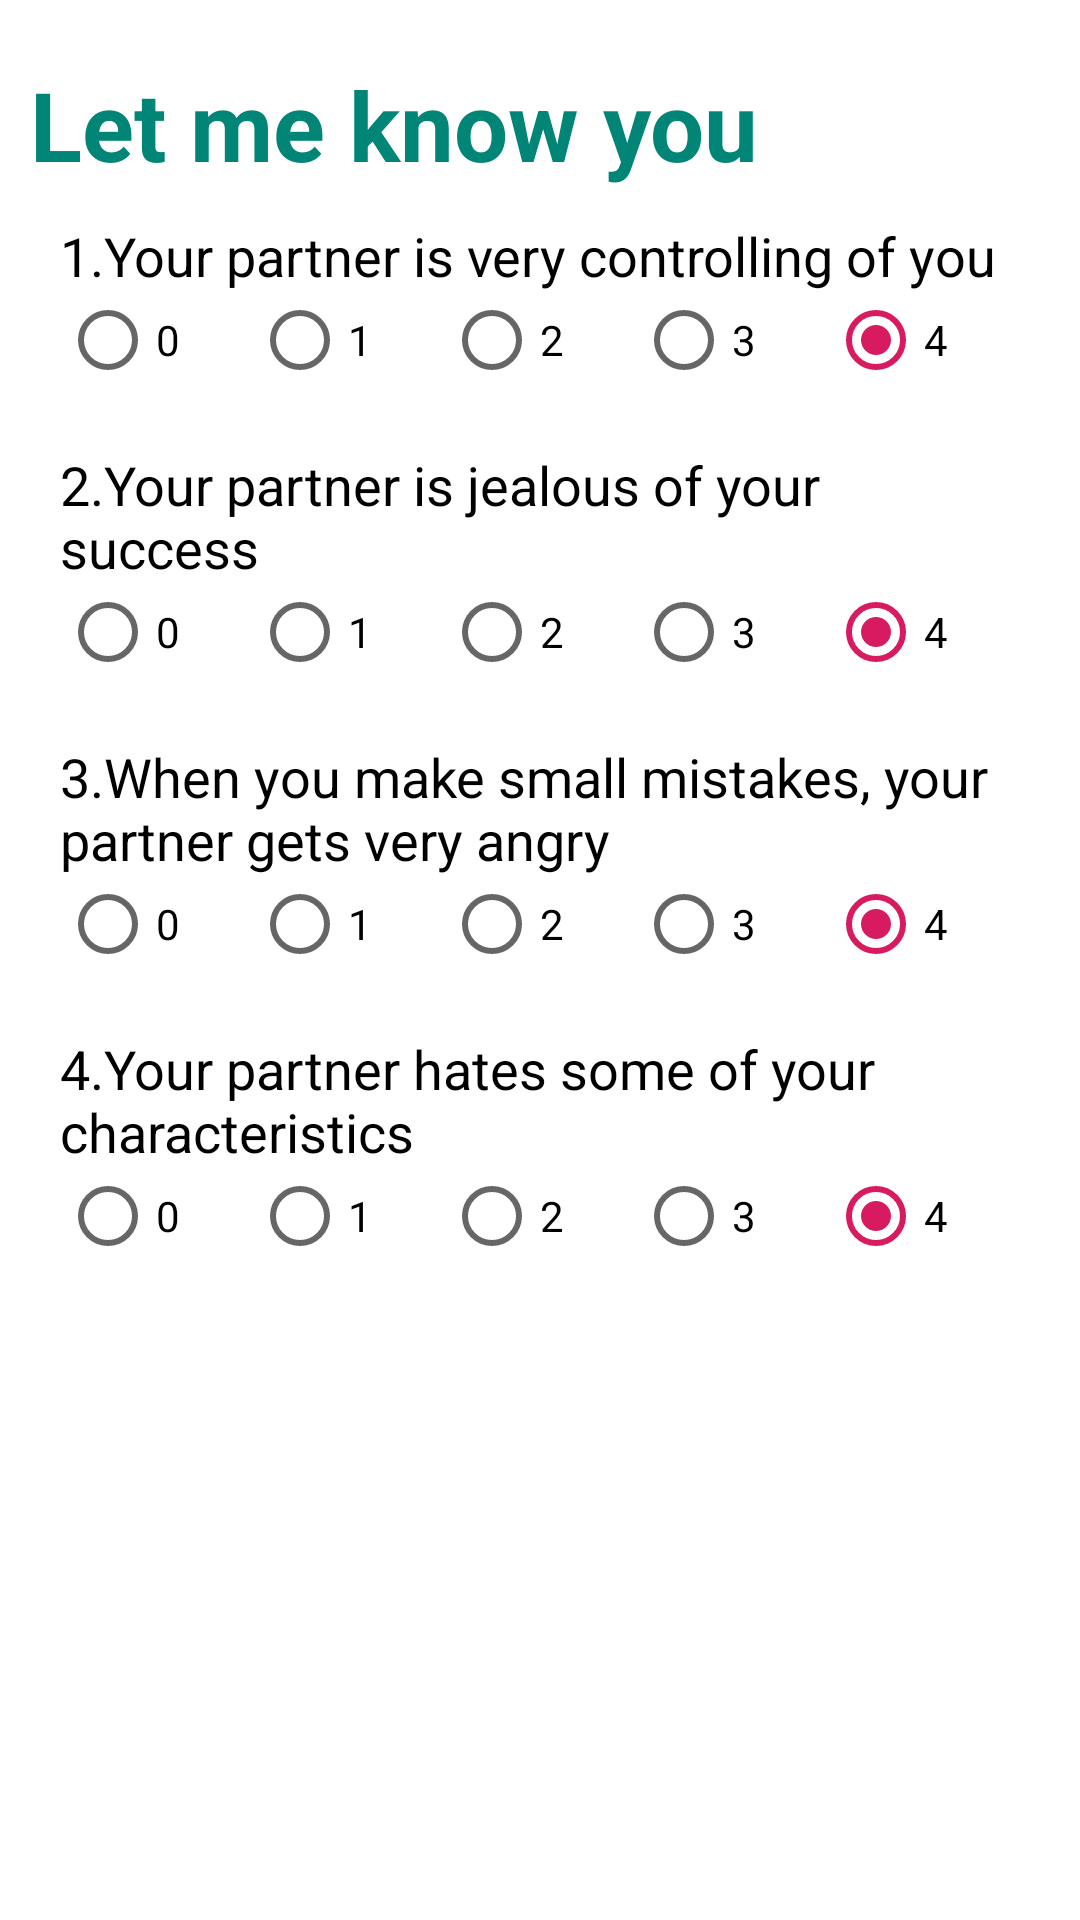

Reconstruct the res/layout file that produces this screen, plus the resources it refers to.
<!-- AndroidManifest.xml: application theme AppTheme -->
<!-- res/layout/fragment_question1_1.xml -->
<?xml version="1.0" encoding="utf-8"?>
<ScrollView xmlns:android="http://schemas.android.com/apk/res/android"
    android:layout_width="match_parent"
    android:layout_height="match_parent"
    android:background="@color/white"
    android:padding="10dp"
    android:layout_gravity="center">
    <LinearLayout
        android:layout_width="match_parent"
        android:layout_height="wrap_content"
        android:orientation="vertical"
        android:gravity="center">

        <TextView
            android:id="@+id/textView3"
            android:layout_width="match_parent"
            android:layout_height="wrap_content"
            android:layout_weight="1"
            android:text="@string/q1_Title"
            android:paddingTop="10dp"
            android:textColor="@color/colorPrimary"
            android:textSize="32sp"
            android:textStyle="bold" />

        <LinearLayout
            android:layout_width="match_parent"
            android:layout_height="wrap_content"
            android:orientation="vertical"
            android:padding="10dp">

            <TextView
                android:id="@+id/textView4"
                android:layout_width="match_parent"
                android:layout_height="wrap_content"
                android:textColor="@color/black"
                android:textSize="18sp"
                android:text="@string/q1_1" />

            <RadioGroup
                android:id="@+id/q1"
                android:layout_width="match_parent"
                android:layout_height="match_parent"
                android:orientation="horizontal">

                <RadioButton
                    android:id="@+id/q10"
                    android:layout_width="wrap_content"
                    android:layout_height="wrap_content"
                    android:layout_weight="1"
                    android:text="0" />

                <RadioButton
                    android:id="@+id/q11"
                    android:layout_width="wrap_content"
                    android:layout_height="wrap_content"
                    android:layout_weight="1"
                    android:text="1" />

                <RadioButton
                    android:id="@+id/q12"
                    android:layout_width="wrap_content"
                    android:layout_height="wrap_content"
                    android:layout_weight="1"
                    android:text="2" />

                <RadioButton
                    android:id="@+id/q13"
                    android:layout_width="wrap_content"
                    android:layout_height="wrap_content"
                    android:layout_weight="1"
                    android:text="3" />

                <RadioButton
                    android:id="@+id/q14"
                    android:layout_width="wrap_content"
                    android:layout_height="wrap_content"
                    android:layout_weight="1"
                    android:text="4"
                    android:checked="true"/>
            </RadioGroup>
        </LinearLayout>

        <LinearLayout
            android:layout_width="match_parent"
            android:layout_height="wrap_content"
            android:orientation="vertical"
            android:padding="10dp">

            <TextView
                android:id="@+id/textView5"
                android:layout_width="match_parent"
                android:textColor="@color/black"
                android:textSize="18sp"
                android:layout_height="wrap_content"
                android:text="@string/q1_2" />

            <RadioGroup
                android:id="@+id/q2"
                android:layout_width="match_parent"
                android:layout_height="match_parent"
                android:orientation="horizontal">

                <RadioButton
                    android:id="@+id/q20"
                    android:layout_width="wrap_content"
                    android:layout_height="wrap_content"
                    android:layout_weight="1"
                    android:text="0" />

                <RadioButton
                    android:id="@+id/q21"
                    android:layout_width="wrap_content"
                    android:layout_height="wrap_content"
                    android:layout_weight="1"
                    android:text="1" />

                <RadioButton
                    android:id="@+id/q22"
                    android:layout_width="wrap_content"
                    android:layout_height="wrap_content"
                    android:layout_weight="1"
                    android:text="2" />

                <RadioButton
                    android:id="@+id/q23"
                    android:layout_width="wrap_content"
                    android:layout_height="wrap_content"
                    android:layout_weight="1"
                    android:text="3" />

                <RadioButton
                    android:id="@+id/q24"
                    android:layout_width="wrap_content"
                    android:layout_height="wrap_content"
                    android:layout_weight="1"
                    android:checked="true"
                    android:text="4" />
            </RadioGroup>

        </LinearLayout>

        <LinearLayout
            android:layout_width="match_parent"
            android:layout_height="wrap_content"
            android:orientation="vertical"
            android:padding="10dp">

            <TextView
                android:id="@+id/textView6"
                android:layout_width="match_parent"
                android:layout_height="wrap_content"
                android:textColor="@color/black"
                android:textSize="18sp"
                android:text="@string/q1_3" />

            <RadioGroup
                android:id="@+id/q3"
                android:layout_width="match_parent"
                android:layout_height="match_parent"
                android:orientation="horizontal">

                <RadioButton
                    android:id="@+id/q30"
                    android:layout_width="wrap_content"
                    android:layout_height="wrap_content"
                    android:layout_weight="1"
                    android:text="0" />

                <RadioButton
                    android:id="@+id/q31"
                    android:layout_width="wrap_content"
                    android:layout_height="wrap_content"
                    android:layout_weight="1"
                    android:text="1" />

                <RadioButton
                    android:id="@+id/q32"
                    android:layout_width="wrap_content"
                    android:layout_height="wrap_content"
                    android:layout_weight="1"
                    android:text="2" />

                <RadioButton
                    android:id="@+id/q33"
                    android:layout_width="wrap_content"
                    android:layout_height="wrap_content"
                    android:layout_weight="1"
                    android:text="3" />

                <RadioButton
                    android:id="@+id/q34"
                    android:layout_width="wrap_content"
                    android:layout_height="wrap_content"
                    android:layout_weight="1"
                    android:checked="true"
                    android:text="4" />
            </RadioGroup>

        </LinearLayout>

        <LinearLayout
            android:layout_width="match_parent"
            android:layout_height="wrap_content"
            android:orientation="vertical"
            android:padding="10dp">

            <TextView
                android:id="@+id/textView7"
                android:layout_width="match_parent"
                android:layout_height="wrap_content"
                android:textColor="@color/black"
                android:textSize="18sp"
                android:text="@string/q1_4" />

            <RadioGroup
                android:id="@+id/q4"
                android:layout_width="match_parent"
                android:layout_height="match_parent"
                android:orientation="horizontal">

                <RadioButton
                    android:id="@+id/q40"
                    android:layout_width="wrap_content"
                    android:layout_height="wrap_content"
                    android:layout_weight="1"
                    android:text="0" />

                <RadioButton
                    android:id="@+id/q41"
                    android:layout_width="wrap_content"
                    android:layout_height="wrap_content"
                    android:layout_weight="1"
                    android:text="1" />

                <RadioButton
                    android:id="@+id/q42"
                    android:layout_width="wrap_content"
                    android:layout_height="wrap_content"
                    android:layout_weight="1"
                    android:text="2" />

                <RadioButton
                    android:id="@+id/q43"
                    android:layout_width="wrap_content"
                    android:layout_height="wrap_content"
                    android:layout_weight="1"
                    android:text="3" />

                <RadioButton
                    android:id="@+id/q44"
                    android:layout_width="wrap_content"
                    android:layout_height="wrap_content"
                    android:layout_weight="1"
                    android:checked="true"
                    android:text="4" />
            </RadioGroup>

        </LinearLayout>

        <Button
            android:id="@+id/next1"
            android:layout_width="103dp"
            android:layout_height="56dp"
            android:layout_weight="1"
            android:background="@drawable/selector_green_bg"
            android:text="NEXT"
            android:textStyle="bold"
            android:textColor="@color/white"/>
    </LinearLayout>
</ScrollView>
<!-- resources referenced by this layout -->
<resources>
  <color name="black">#000000</color>
  <color name="colorPrimary">#008577</color>
  <color name="white">#ffffffff</color>
  <string name="q1_1">1.Your partner is very controlling of you</string>
  <string name="q1_2">2.Your partner is jealous of your success</string>
  <string name="q1_3">3.When you make small mistakes, your partner gets very angry</string>
  <string name="q1_4">4.Your partner hates some of your characteristics</string>
  <string name="q1_Title">Let me know you</string>
  <style name="AppTheme" parent="Theme.AppCompat.Light.DarkActionBar">
          
          <item name="actionBarStyle">@style/MyActionBar</item>
          <item name="colorPrimary">@color/colorPrimary</item>
          <item name="colorPrimaryDark">@color/colorPrimaryDark</item>
          <item name="colorAccent">@color/colorAccent</item>
      </style>
  <style name="MyActionBar" parent="@style/Widget.AppCompat.ActionBar.Solid">
          <item name="titleTextStyle">@style/MyTitleTextStyle</item>
          <item name="background">@color/white</item>
      </style>
  <color name="colorPrimaryDark">#00574B</color>
  <color name="colorAccent">#D81B60</color>
  <style name="MyTitleTextStyle" parent="@style/TextAppearance.AppCompat.Widget.ActionBar.Title">
          <item name="android:textColor">@color/colorPrimary</item>
          <item name="android:textSize">28sp</item>
          <item name="android:textStyle">bold</item>
      </style>
</resources>
